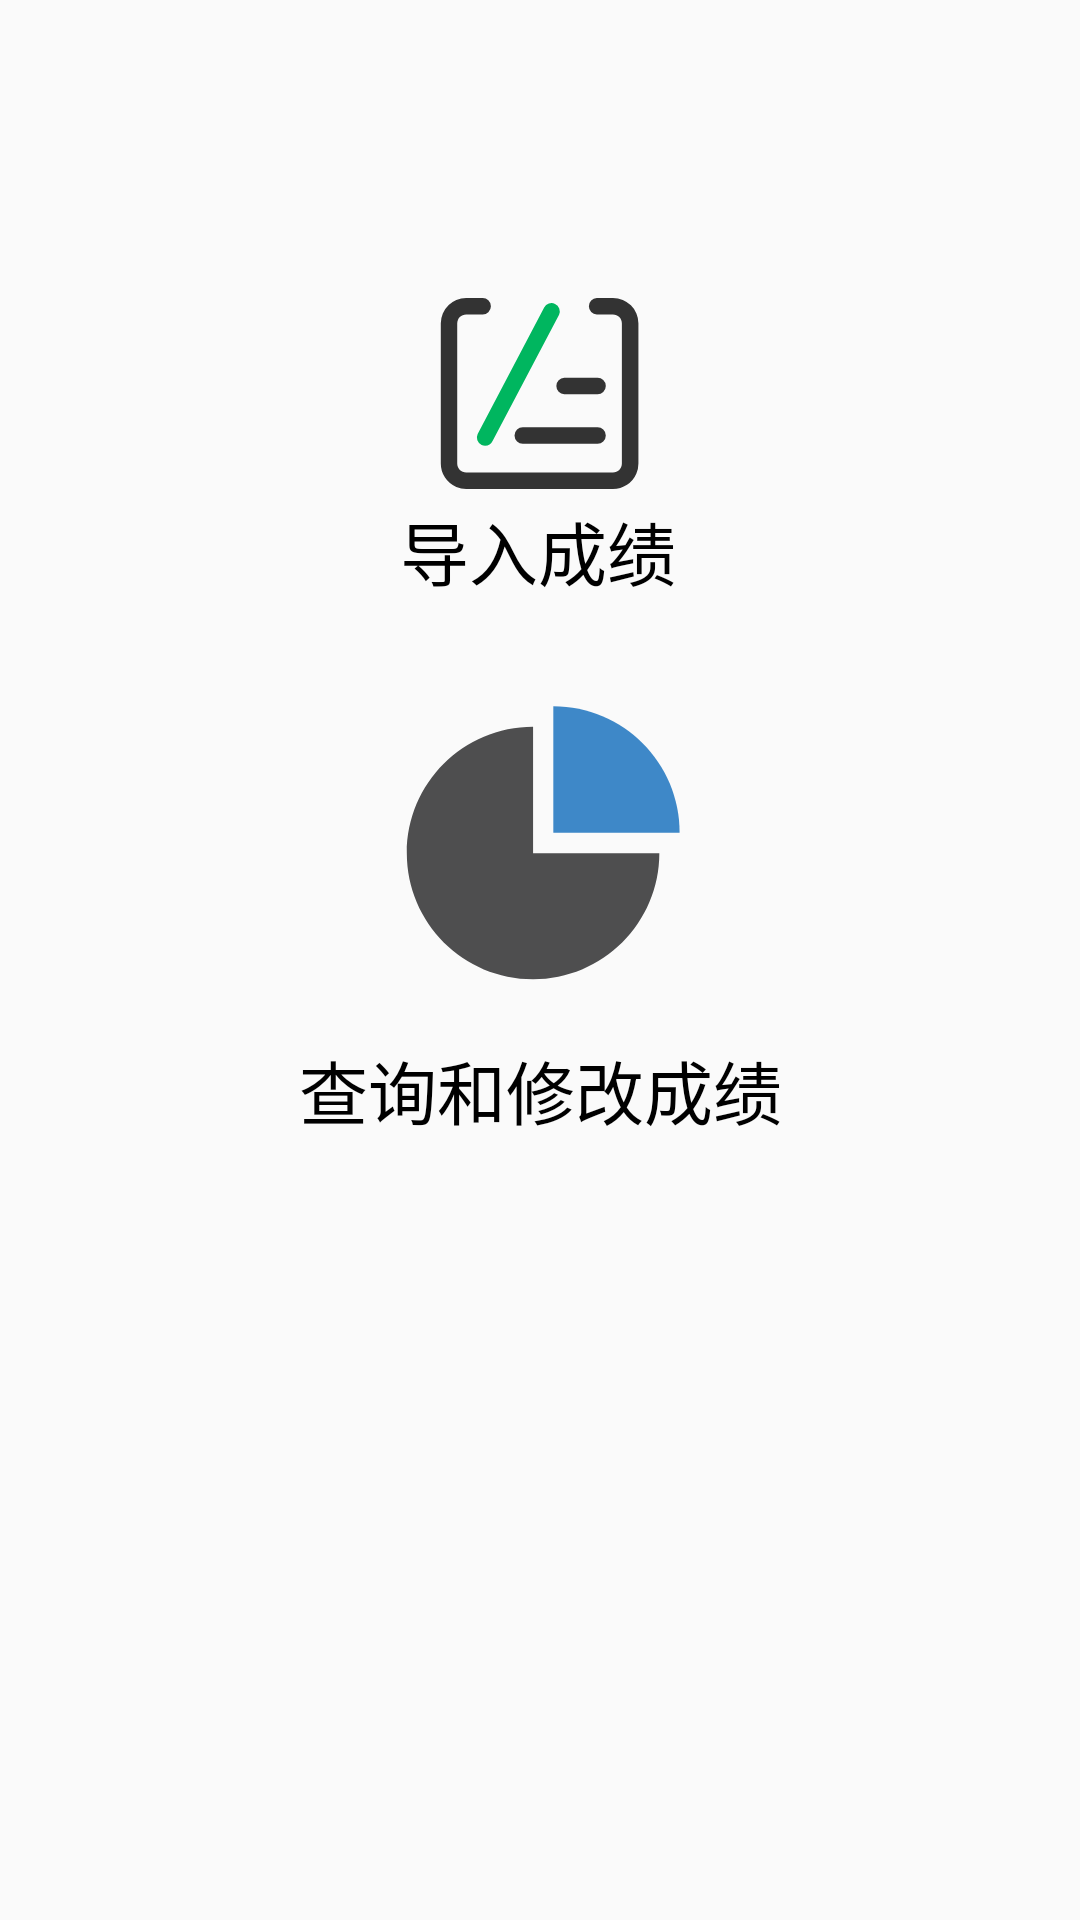

Android layout source for this screen:
<!-- AndroidManifest.xml: application theme Theme.BigHomework_V20 -->
<!-- res/layout/fragment_home.xml -->
<?xml version="1.0" encoding="utf-8"?>
<androidx.constraintlayout.widget.ConstraintLayout xmlns:android="http://schemas.android.com/apk/res/android"
    xmlns:app="http://schemas.android.com/apk/res-auto"
    xmlns:tools="http://schemas.android.com/tools"
    android:layout_width="match_parent"
    android:layout_height="match_parent"
    tools:context=".UI.HomeFragment">

    <ImageButton
        android:id="@+id/imageButton_import"
        android:layout_width="wrap_content"
        android:layout_height="wrap_content"
        android:background="#00FFFFFF"
        android:src="@drawable/ic_check"
        app:layout_constraintBottom_toBottomOf="parent"
        app:layout_constraintEnd_toEndOf="parent"
        app:layout_constraintHorizontal_bias="0.498"
        app:layout_constraintStart_toStartOf="parent"
        app:layout_constraintTop_toTopOf="parent"
        app:layout_constraintVertical_bias="0.162" />

    <TextView
        android:id="@+id/textView"
        android:layout_width="wrap_content"
        android:layout_height="wrap_content"
        android:text="导入成绩"
        android:textSize="23sp"
        android:textColor="@color/black"
        app:layout_constraintBottom_toBottomOf="parent"
        app:layout_constraintEnd_toEndOf="parent"
        app:layout_constraintHorizontal_bias="0.498"
        app:layout_constraintStart_toStartOf="parent"
        app:layout_constraintTop_toTopOf="parent"
        app:layout_constraintVertical_bias="0.275" />

    <ImageButton
        android:id="@+id/imageButton_check"
        android:layout_width="wrap_content"
        android:layout_height="wrap_content"
        android:background="#00FFFFFF"
        android:src="@drawable/ic_tongji"
        app:layout_constraintBottom_toBottomOf="parent"
        app:layout_constraintEnd_toEndOf="parent"
        app:layout_constraintHorizontal_bias="0.498"
        app:layout_constraintStart_toStartOf="parent"
        app:layout_constraintTop_toTopOf="parent"
        app:layout_constraintVertical_bias="0.429" />

    <TextView
        android:id="@+id/textView2"
        android:layout_width="wrap_content"
        android:layout_height="wrap_content"
        android:text="查询和修改成绩"
        android:textSize="23sp"
        android:textColor="@color/black"
        app:layout_constraintBottom_toBottomOf="parent"
        app:layout_constraintEnd_toEndOf="parent"
        app:layout_constraintStart_toStartOf="parent"
        app:layout_constraintTop_toTopOf="parent"
        app:layout_constraintVertical_bias="0.571" />

</androidx.constraintlayout.widget.ConstraintLayout>
<!-- resources referenced by this layout -->
<resources>
  <color name="black">#FF000000</color>
  <!-- drawable ic_check (drawable) -->
  <vector xmlns:android="http://schemas.android.com/apk/res/android"
      android:width="80dp"
      android:height="80dp"
      android:viewportWidth="1024"
      android:viewportHeight="1024">
    <path
        android:pathData="M205.72,925.8a107.52,107.52 0,0 1,-42.34 -8.6A108.13,108.13 0,0 1,97.28 817.2V219.19a107.21,107.21 0,0 1,8.6 -42.19,108.85 108.85,0 0,1 57.6,-57.8 107.52,107.52 0,0 1,42.24 -8.6h68.66a35.23,35.23 0,1 1,0 70.4H205.72a37.63,37.63 0,0 0,-14.9 3.02,41.52 41.52,0 0,0 -12.34,8.19 37.32,37.32 0,0 0,-8.19 12.19,37.94 37.94,0 0,0 -2.97,14.9v598.02a37.94,37.94 0,0 0,2.97 14.9,39.58 39.58,0 0,0 8.19,12.19 37.27,37.27 0,0 0,12.24 8.19,38.35 38.35,0 0,0 14.9,3.02H831.49a37.79,37.79 0,0 0,14.9 -3.02,39.73 39.73,0 0,0 12.29,-8.19 36.66,36.66 0,0 0,8.24 -12.19,37.94 37.94,0 0,0 2.97,-14.9V219.29a37.94,37.94 0,0 0,-2.97 -14.9,38.86 38.86,0 0,0 -8.24,-12.19 37.32,37.32 0,0 0,-12.19 -8.19,38.55 38.55,0 0,0 -14.9,-3.02H762.88a35.23,35.23 0,0 1,0 -70.4h68.71a107.52,107.52 0,0 1,42.29 8.6,110.39 110.39,0 0,1 34.51,23.19 109.26,109.26 0,0 1,23.45 34.51,107.16 107.16,0 0,1 8.6,42.29v598.02a106.29,106.29 0,0 1,-8.6 42.19,108.8 108.8,0 0,1 -100.1,66.56z"
        android:fillColor="#333333"/>
    <path
        android:pathData="M286.31,741.48a34.36,34.36 0,0 1,-14.9 -3.38,35.12 35.12,0 0,1 -16.79,-46.9l283.7,-539.29a35.17,35.17 0,0 1,63.59 30L318.21,721.31a35.28,35.28 0,0 1,-31.9 20.17z"
        android:fillColor="#00B65F"/>
    <path
        android:pathData="M624.08,521.78h140.54a35.23,35.23 0,1 0,0 -70.4h-140.54a35.23,35.23 0,0 0,0 70.4zM764.72,662.22L448.51,662.22a35.23,35.23 0,1 0,0 70.4h316.11a35.23,35.23 0,1 0,0 -70.4z"
        android:fillColor="#333333"/>
  </vector>
  <!-- drawable ic_tongji (drawable) -->
  <vector android:height="128dp" android:viewportHeight="1024"
      android:viewportWidth="1024" android:width="128dp" xmlns:android="http://schemas.android.com/apk/res/android">
      <path android:fillColor="#3E88C8" android:pathData="M886.9,463.3v-0.6c0,-186 -150.8,-336.7 -336.7,-336.7v337.3h336.7z"/>
      <path android:fillColor="#4E4E4F" android:pathData="M496.2,517.9V180.6c-186,0 -336.7,150.8 -336.7,336.7v0.6C159.8,703.6 310.4,854 496.2,854s336.4,-150.4 336.7,-336.1H496.2z"/>
  </vector>
  <style name="Theme.BigHomework_V20" parent="Theme.MaterialComponents.DayNight.NoActionBar.Bridge">
          
          <item name="colorPrimary">@color/purple_500</item>
          <item name="colorPrimaryVariant">@color/purple_700</item>
          <item name="colorOnPrimary">@color/white</item>
          
          <item name="colorSecondary">@color/teal_200</item>
          <item name="colorSecondaryVariant">@color/teal_700</item>
          <item name="colorOnSecondary">@color/black</item>
          
          <item name="android:statusBarColor" tools:targetApi="l">?attr/colorPrimaryVariant</item>
          
      </style>
  <color name="purple_500">#FF6200EE</color>
  <color name="purple_700">#FF3700B3</color>
  <color name="white">#FFFFFFFF</color>
  <color name="teal_200">#FF03DAC5</color>
  <color name="teal_700">#FF018786</color>
</resources>
